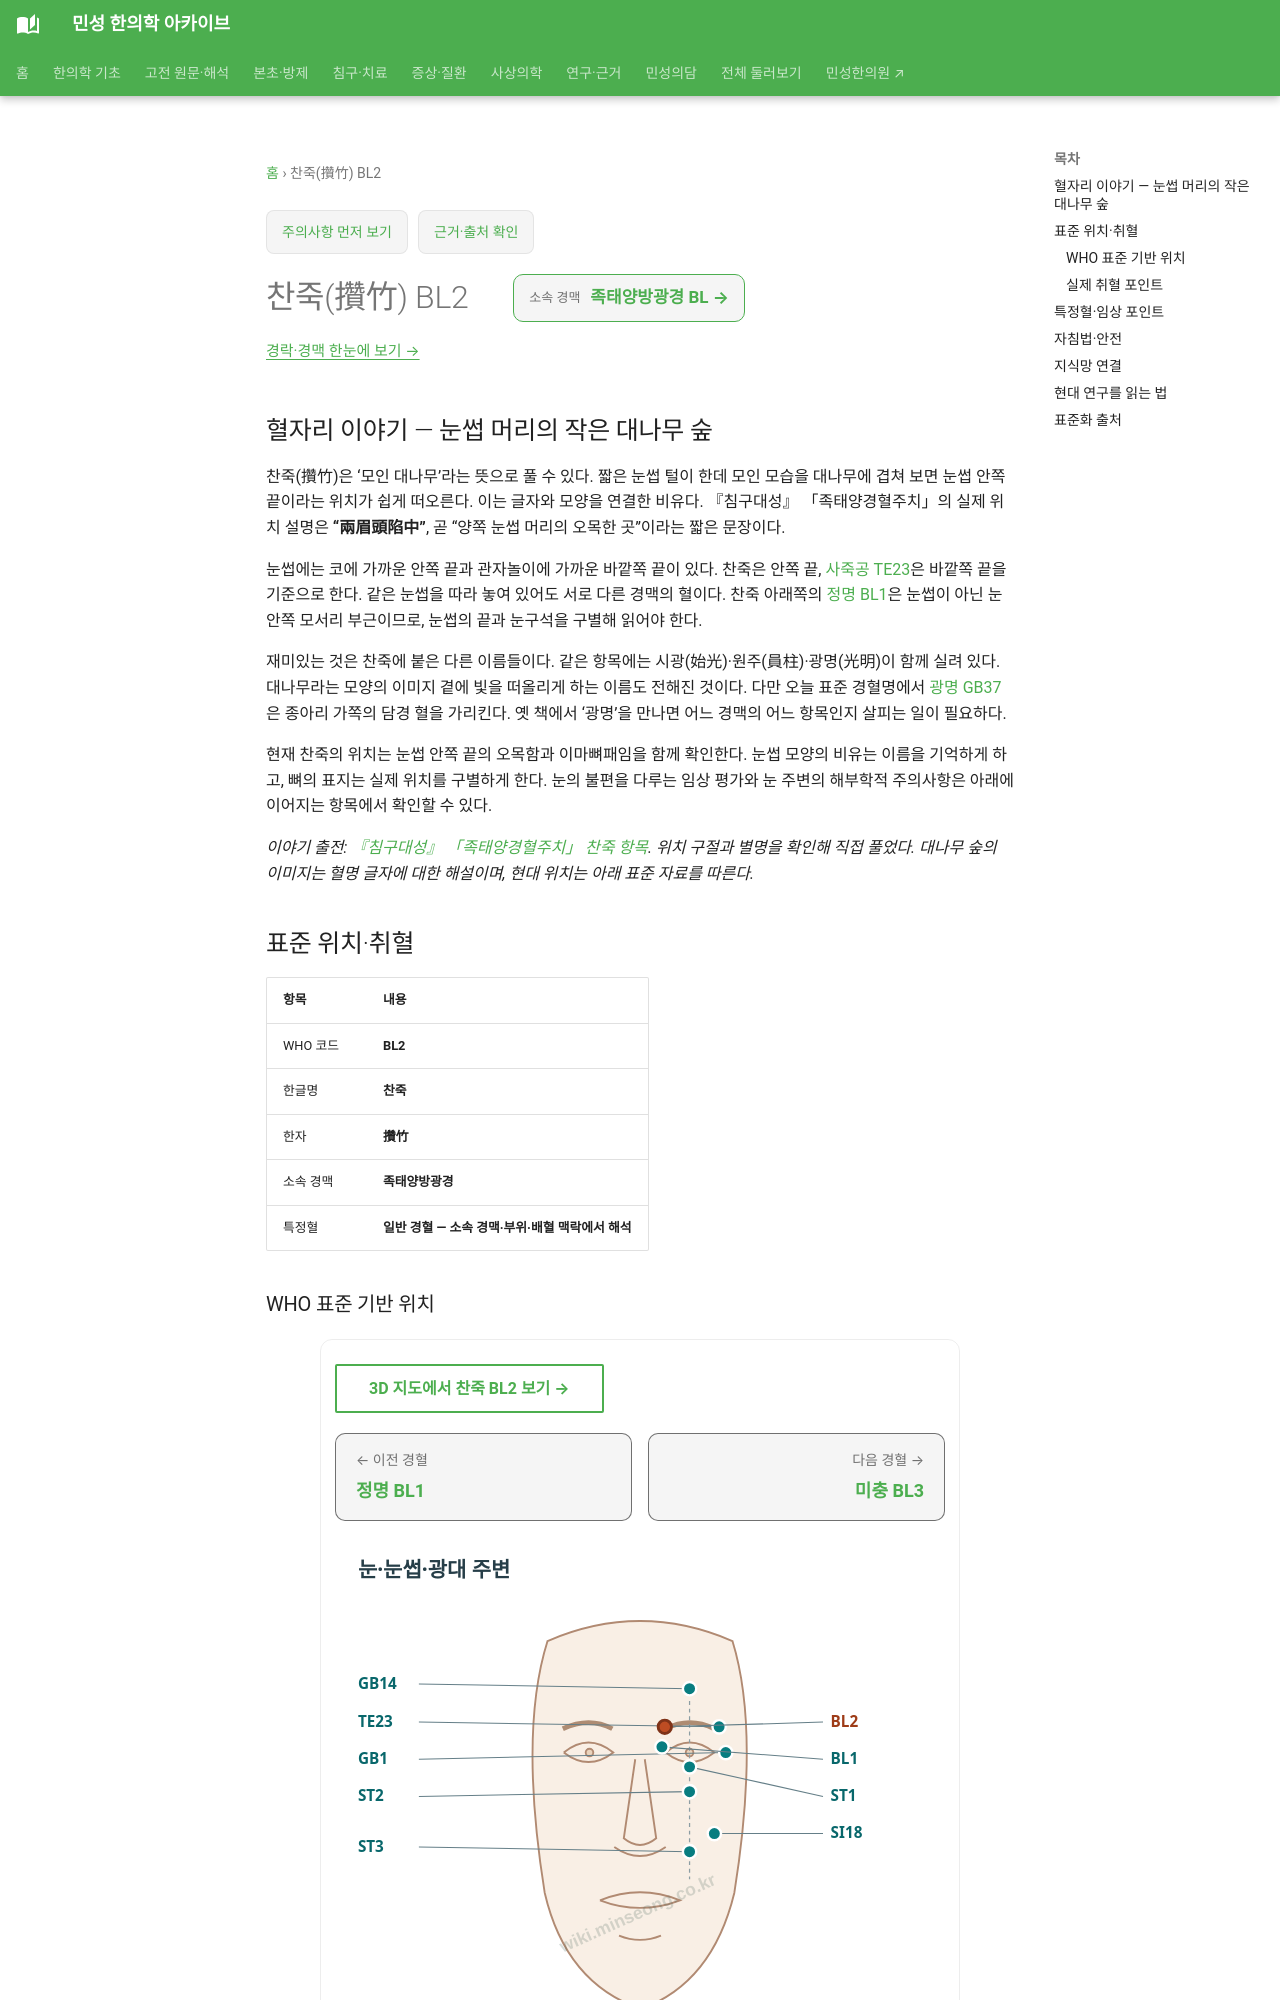

repository: joowon1111/minseong-korean-medicine-wiki · page: acupuncture/points/bl2/index.html · generator: mkdocs

---
title: 찬죽(攢竹) BL2
description: 찬죽 BL2 표준 위치·취혈·임상 지식망
status: 검토완료
last_reviewed: 2026-08-22
---
# 찬죽(攢竹) BL2

## 혈자리 이야기 — 눈썹 머리의 작은 대나무 숲 {#point-story}

찬죽(攢竹)은 ‘모인 대나무’라는 뜻으로 풀 수 있다. 짧은 눈썹 털이 한데 모인 모습을 대나무에 겹쳐 보면 눈썹 안쪽 끝이라는 위치가 쉽게 떠오른다. 이는 글자와 모양을 연결한 비유다. 『침구대성』 「족태양경혈주치」의 실제 위치 설명은 **“兩眉頭陷中”**, 곧 “양쪽 눈썹 머리의 오목한 곳”이라는 짧은 문장이다.

눈썹에는 코에 가까운 안쪽 끝과 관자놀이에 가까운 바깥쪽 끝이 있다. 찬죽은 안쪽 끝, [사죽공 TE23](te23.md)은 바깥쪽 끝을 기준으로 한다. 같은 눈썹을 따라 놓여 있어도 서로 다른 경맥의 혈이다. 찬죽 아래쪽의 [정명 BL1](bl1.md)은 눈썹이 아닌 눈 안쪽 모서리 부근이므로, 눈썹의 끝과 눈구석을 구별해 읽어야 한다.

재미있는 것은 찬죽에 붙은 다른 이름들이다. 같은 항목에는 시광(始光)·원주(員柱)·광명(光明)이 함께 실려 있다. 대나무라는 모양의 이미지 곁에 빛을 떠올리게 하는 이름도 전해진 것이다. 다만 오늘 표준 경혈명에서 [광명 GB37](gb37.md)은 종아리 가쪽의 담경 혈을 가리킨다. 옛 책에서 ‘광명’을 만나면 어느 경맥의 어느 항목인지 살피는 일이 필요하다.

현재 찬죽의 위치는 눈썹 안쪽 끝의 오목함과 이마뼈패임을 함께 확인한다. 눈썹 모양의 비유는 이름을 기억하게 하고, 뼈의 표지는 실제 위치를 구별하게 한다. 눈의 불편을 다루는 임상 평가와 눈 주변의 해부학적 주의사항은 아래에 이어지는 항목에서 확인할 수 있다.

*이야기 출전: [『침구대성』 「족태양경혈주치」 찬죽 항목](https://jicheng.tw/tcm/book/%E9%87%9D%E7%81%B8%E5%A4%A7%E6%88%90_1/index.html). 위치 구절과 별명을 확인해 직접 풀었다. 대나무 숲의 이미지는 혈명 글자에 대한 해설이며, 현대 위치는 아래 표준 자료를 따른다.*

<!-- MS_ACUPOINT_ATLAS_43_START -->
## 표준 위치·취혈

| 항목 | 내용 |
|---|---|
| WHO 코드 | **BL2** |
| 한글명 | **찬죽** |
| 한자 | **攢竹** |
| 소속 경맥 | **족태양방광경** |
| 특정혈 | **일반 경혈 — 소속 경맥·부위·배혈 맥락에서 해석** |

### WHO 표준 기반 위치

머리, 눈썹 안쪽끝의 오목한 곳.

### 실제 취혈 포인트

이마뼈패임(frontal notch), 睛明(BL1)에서 수직으로 위쪽, 눈썹 안쪽끝에서 취혈한다.
